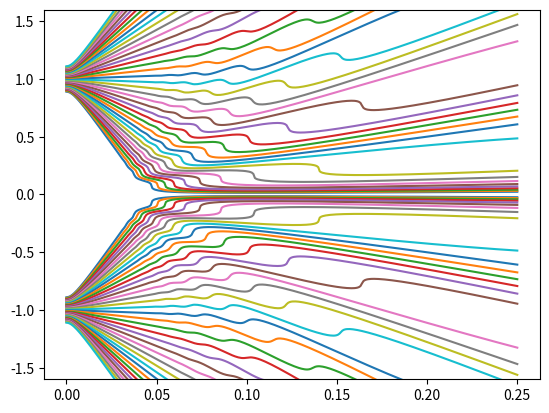

The script that saved this image:
from scipy.integrate import odeint
import matplotlib.pyplot as plt
import numpy as np

## Set up the ODE from Bohmian Mechanics with given psi as a sum of two Gaussian 
## wave packets (hence a solution of the Schrödinger eq.) centered around -1; +1

def Bohm_Trajec( Q, t, h, m, sigma ):
    lambda_t = 1 + ( 1j * h * t ) / ( 2 * m * sigma * sigma )
    factor = ( 2 * np.pi * lambda_t * lambda_t * sigma * sigma )**( - 3 / 4 )
    gauss_1 = factor * np.exp( - ( Q - 1 )**2 / ( 4 * lambda_t * sigma * sigma ) )
    gauss_2 = factor * np.exp( - ( Q + 1 )**2 / ( 4 * lambda_t * sigma * sigma ) )
    dx_gauss1 = - ( ( 2 * Q - 2 ) / ( 4 * lambda_t * sigma * sigma ) ) * gauss_1
    dx_gauss2 = - ( ( 2 * Q + 2 ) / ( 4 * lambda_t * sigma * sigma ) ) * gauss_2
    psi = ( 1 / np.sqrt(2) ) * ( gauss_1 + gauss_2 )
    dx_psi = ( 1 / np.sqrt(2) ) * ( dx_gauss1 + dx_gauss2 )

    dt_Q = ( h / m ) * np.imag( dx_psi / psi )

    return dt_Q


## Specify the time grid and the parameters of the Gaussian wave packets

time = np.linspace(0,0.25,300) # time grid
h = 1 # Planck constant
m = 1 # mass
sigma = 0.05 


## Solve the ODE using odeint from scipy. Intial Data revolves +0.11; -0.11 around the centers
## +1; -1 of the Gaussian functions

for Q0 in np.linspace( -0.89, -1.11, 40 ):
    sol = odeint( Bohm_Trajec, Q0, time, args=(h, m, sigma) )
    plt.plot(time, sol)

for Q0 in np.linspace( 0.89, 1.11, 40 ):
    sol = odeint( Bohm_Trajec, Q0, time, args=(h, m, sigma) )
    plt.plot(time, sol)


# Shot the result

plt.ylim(-1.6, 1.6)
plt.show()